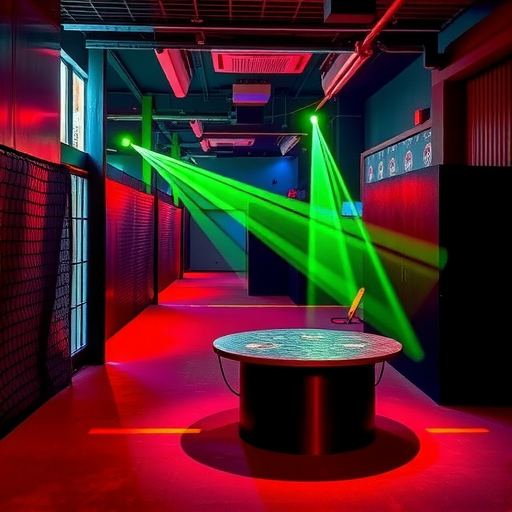
Generation parameters embedded in this image by ComfyUI (PNG 'prompt' text chunk: the API-format workflow graph, JSON):
{"6":{"inputs":{"text":"Overview inside an laser tag game room, Professional photography, Natural light, High quality image,","clip":["30",1]},"class_type":"CLIPTextEncode","_meta":{"title":"CLIP Text Encode (Positive Prompt)"}},"8":{"inputs":{"samples":["31",0],"vae":["30",2]},"class_type":"VAEDecode","_meta":{"title":"VAE Decode"}},"9":{"inputs":{"filename_prefix":"2025-02-14/ComfyUI","images":["8",0]},"class_type":"SaveImage","_meta":{"title":"Save Image"}},"27":{"inputs":{"width":512,"height":512,"batch_size":1},"class_type":"EmptySD3LatentImage","_meta":{"title":"EmptySD3LatentImage"}},"30":{"inputs":{"ckpt_name":"FLUX1\\flux1-schnell-fp8.safetensors"},"class_type":"CheckpointLoaderSimple","_meta":{"title":"Load Checkpoint"}},"31":{"inputs":{"seed":938808235416795,"steps":16,"cfg":1.0,"sampler_name":"euler","scheduler":"simple","denoise":1.0,"model":["30",0],"positive":["6",0],"negative":["33",0],"latent_image":["27",0]},"class_type":"KSampler","_meta":{"title":"KSampler"}},"33":{"inputs":{"text":"","clip":["30",1]},"class_type":"CLIPTextEncode","_meta":{"title":"CLIP Text Encode (Negative Prompt)"}}}